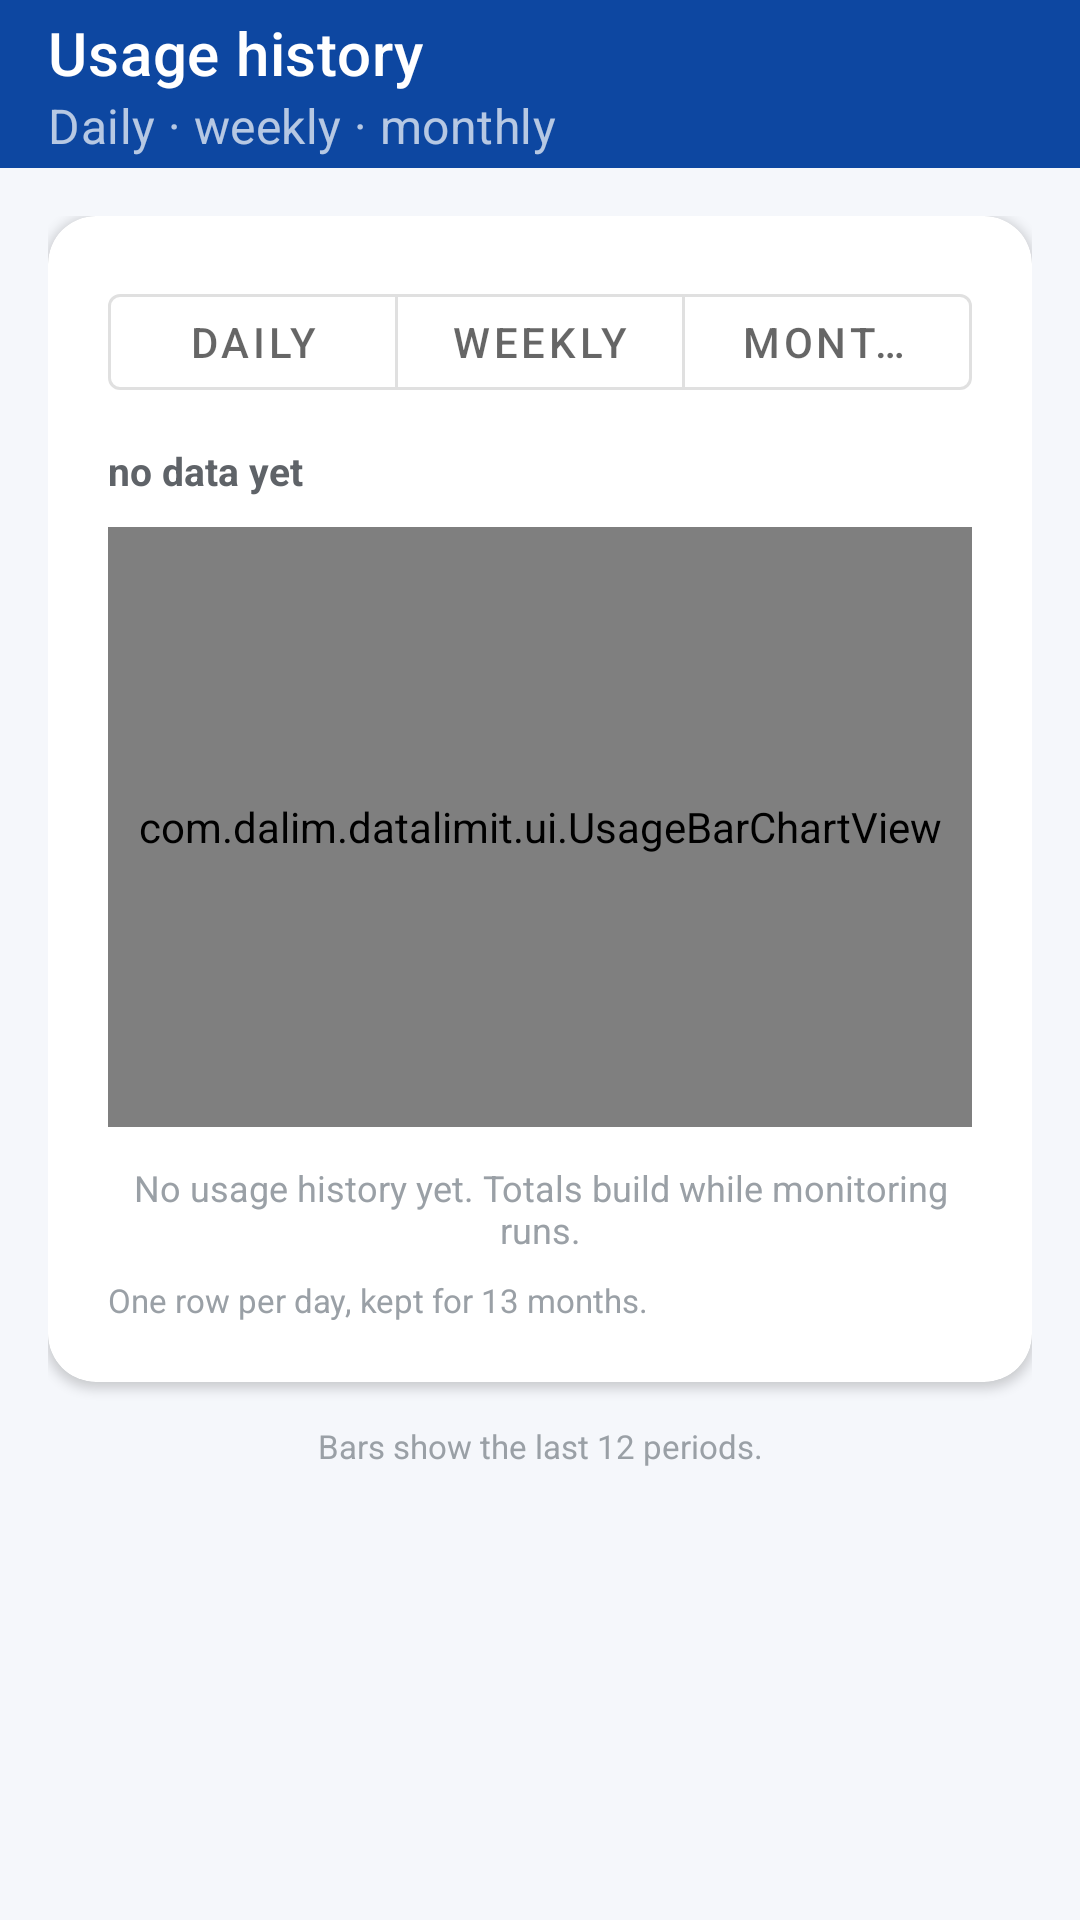

The Android layout XML behind this screen, and the referenced resources:
<!-- AndroidManifest.xml: application theme Theme.DataLimit -->
<!-- res/layout/activity_history.xml -->
<?xml version="1.0" encoding="utf-8"?>
<LinearLayout xmlns:android="http://schemas.android.com/apk/res/android"
    xmlns:app="http://schemas.android.com/apk/res-auto"
    android:layout_width="match_parent"
    android:layout_height="match_parent"
    android:orientation="vertical"
    android:background="@color/window_bg">

    <com.google.android.material.appbar.MaterialToolbar
        android:id="@+id/toolbar"
        android:layout_width="match_parent"
        android:layout_height="?attr/actionBarSize"
        android:background="@color/primary"
        app:title="@string/history_title"
        app:titleTextColor="#FFFFFF"
        app:subtitle="@string/history_subtitle"
        app:subtitleTextColor="#B3FFFFFF" />

    <ScrollView
        android:layout_width="match_parent"
        android:layout_height="0dp"
        android:layout_weight="1"
        android:fillViewport="true">

        <LinearLayout
            android:layout_width="match_parent"
            android:layout_height="wrap_content"
            android:orientation="vertical"
            android:padding="16dp">

            
            <com.google.android.material.card.MaterialCardView
                android:layout_width="match_parent"
                android:layout_height="wrap_content"
                app:cardBackgroundColor="@color/card_bg"
                app:cardCornerRadius="16dp"
                app:cardElevation="2dp">

                <LinearLayout
                    android:layout_width="match_parent"
                    android:layout_height="wrap_content"
                    android:orientation="vertical"
                    android:padding="20dp">

                    <com.google.android.material.button.MaterialButtonToggleGroup
                        android:id="@+id/granularityGroup"
                        android:layout_width="match_parent"
                        android:layout_height="wrap_content"
                        app:singleSelection="true"
                        app:selectionRequired="true">

                        <com.google.android.material.button.MaterialButton
                            android:id="@+id/btnHistoryDaily"
                            style="@style/Widget.MaterialComponents.Button.OutlinedButton"
                            android:layout_width="0dp"
                            android:layout_height="wrap_content"
                            android:layout_weight="1"
                            android:text="@string/period_daily"
                            android:minHeight="44dp" />

                        <com.google.android.material.button.MaterialButton
                            android:id="@+id/btnHistoryWeekly"
                            style="@style/Widget.MaterialComponents.Button.OutlinedButton"
                            android:layout_width="0dp"
                            android:layout_height="wrap_content"
                            android:layout_weight="1"
                            android:text="@string/period_weekly"
                            android:minHeight="44dp" />

                        <com.google.android.material.button.MaterialButton
                            android:id="@+id/btnHistoryMonthly"
                            style="@style/Widget.MaterialComponents.Button.OutlinedButton"
                            android:layout_width="0dp"
                            android:layout_height="wrap_content"
                            android:layout_weight="1"
                            android:text="@string/period_monthly"
                            android:minHeight="44dp" />
                    </com.google.android.material.button.MaterialButtonToggleGroup>

                    <TextView
                        android:id="@+id/historyTotalsText"
                        android:layout_width="wrap_content"
                        android:layout_height="wrap_content"
                        android:layout_marginTop="12dp"
                        android:text="@string/history_totals_empty"
                        android:textSize="13sp"
                        android:textStyle="bold"
                        android:textColor="#5F6368" />

                    <com.dalim.datalimit.ui.UsageBarChartView
                        android:id="@+id/historyChart"
                        android:layout_width="match_parent"
                        android:layout_height="200dp"
                        android:layout_marginTop="10dp" />

                    <TextView
                        android:id="@+id/historyEmpty"
                        android:layout_width="wrap_content"
                        android:layout_height="wrap_content"
                        android:layout_marginTop="12dp"
                        android:gravity="center_horizontal"
                        android:text="@string/history_empty"
                        android:textSize="12sp"
                        android:textColor="#9AA0A6" />

                    <TextView
                        android:layout_width="wrap_content"
                        android:layout_height="wrap_content"
                        android:layout_marginTop="8dp"
                        android:gravity="center_horizontal"
                        android:text="@string/history_hint"
                        android:textSize="11sp"
                        android:textColor="#9AA0A6" />
                </LinearLayout>
            </com.google.android.material.card.MaterialCardView>

            <TextView
                android:layout_width="match_parent"
                android:layout_height="wrap_content"
                android:layout_marginTop="14dp"
                android:gravity="center"
                android:text="@string/history_scope_hint"
                android:textSize="11sp"
                android:textColor="#9AA0A6" />
        </LinearLayout>
    </ScrollView>
</LinearLayout>
<!-- resources referenced by this layout -->
<resources>
  <color name="card_bg">#FFFFFF</color>
  <color name="primary">#0D47A1</color>
  <color name="window_bg">#F5F7FB</color>
  <string name="history_empty">No usage history yet. Totals build while monitoring runs.</string>
  <string name="history_hint">One row per day, kept for 13 months.</string>
  <string name="history_scope_hint">Bars show the last 12 periods.</string>
  <string name="history_subtitle">Daily · weekly · monthly</string>
  <string name="history_title">Usage history</string>
  <string name="history_totals_empty">no data yet</string>
  <string name="period_daily">Daily</string>
  <string name="period_monthly">Monthly</string>
  <string name="period_weekly">Weekly</string>
  <style name="Theme.DataLimit" parent="Theme.MaterialComponents.DayNight.NoActionBar">
          <item name="colorPrimary">@color/primary</item>
          <item name="colorPrimaryVariant">@color/primary_dark</item>
          <item name="colorOnPrimary">#FFFFFF</item>
          <item name="colorSecondary">@color/accent</item>
          <item name="colorOnSecondary">#000000</item>
          <item name="android:statusBarColor">@color/primary_dark</item>
          <item name="android:windowBackground">@color/window_bg</item>
      </style>
  <color name="primary_dark">#0A3577</color>
  <color name="accent">#00C853</color>
</resources>
